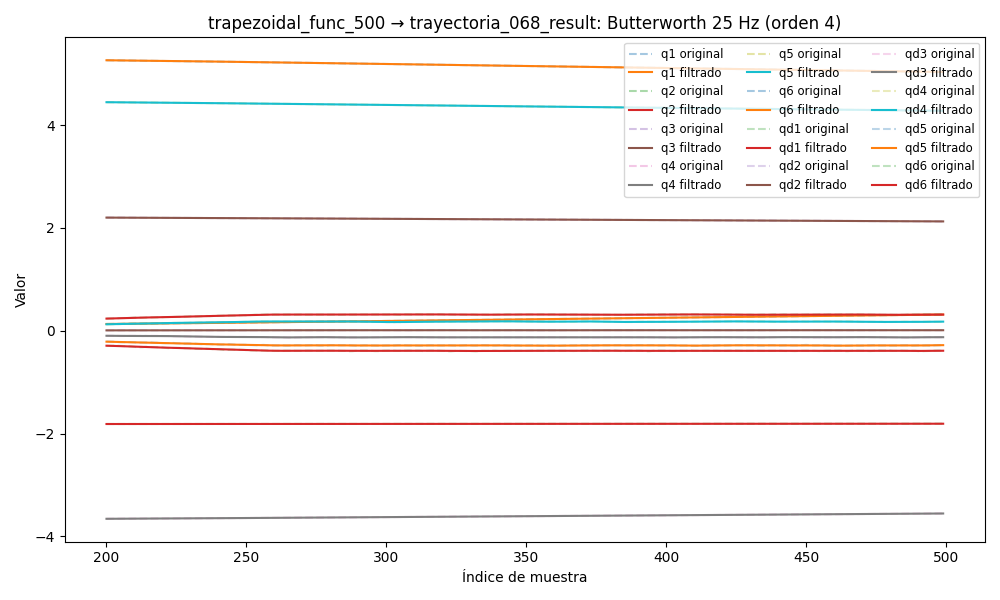

The file beside this chart, header and first rows:
timestamp, q1, q2, q3, q4, q5, q6, qd1, qd2, qd3, qd4, qd5, qd6, tau1, tau2, tau3, tau4, tau5, tau6
1749055331, 0.09304, -1.815, 2.215, -3.679, 4.479, 5.307, 0.0004679, -0.0006389, 0.0003636, 0.001592, -0.0003908, 6.161178433241365e-05, 0.2605, -0.7829, -0.8301, -0.4162, 0.08691, 0.01698
1749055331, 0.09303, -1.815, 2.215, -3.679, 4.479, 5.307, 0.0004682, -0.0007707, 0.0003485, 0.001646, -0.0004849, -0.0003532, 0.268, -0.7916, -0.8337, -0.4061, 0.09208, 0.01014
1749055331, 0.09303, -1.815, 2.215, -3.679, 4.479, 5.307, 0.0004661, -0.0008994, 0.0003331, 0.001692, -0.0005734, -0.0007533, 0.281, -0.804, -0.8333, -0.4177, 0.09616, -0.005916
1749055331, 0.09303, -1.815, 2.215, -3.679, 4.479, 5.307, 0.000461, -0.001022, 0.0003176, 0.00172, -0.0006513, -0.001124, 0.2666, -0.7868, -0.8344, -0.4237, 0.08041, -0.01942
1749055331, 0.09302, -1.815, 2.215, -3.679, 4.479, 5.307, 0.0004528, -0.001135, 0.0003022, 0.001724, -0.0007143, -0.001452, 0.2756, -0.8052, -0.8333, -0.4054, 0.05937, -0.006096
1749055331, 0.09302, -1.815, 2.215, -3.679, 4.479, 5.307, 0.0004418, -0.001237, 0.0002872, 0.001699, -0.0007592, -0.001728, 0.2751, -0.7813, -0.8351, -0.4159, 0.04764, -0.008911
1749055331, 0.09302, -1.815, 2.215, -3.679, 4.479, 5.307, 0.0004288, -0.001324, 0.0002731, 0.001645, -0.0007843, -0.001946, 0.2647, -0.7577, -0.8294, -0.4008, 0.0609, -0.000797
1749055331, 0.09302, -1.815, 2.215, -3.679, 4.479, 5.307, 0.0004149, -0.001396, 0.0002603, 0.001563, -0.0007893, -0.002105, 0.2649, -0.772, -0.8431, -0.3976, 0.07624, 0.003352
1749055331, 0.09302, -1.815, 2.215, -3.679, 4.479, 5.307, 0.0004013, -0.00145, 0.0002492, 0.001456, -0.0007752, -0.002208, 0.2722, -0.7846, -0.833, -0.396, 0.07577, 0.006804
1749055331, 0.09302, -1.815, 2.215, -3.679, 4.479, 5.307, 0.0003896, -0.001488, 0.0002405, 0.001331, -0.0007442, -0.002259, 0.2722, -0.7846, -0.833, -0.396, 0.07577, 0.006804
1749055331, 0.09302, -1.815, 2.215, -3.679, 4.479, 5.307, 0.0003814, -0.001509, 0.0002345, 0.001193, -0.0006999, -0.002267, 0.2722, -0.7846, -0.833, -0.396, 0.07577, 0.006804
1749055331, 0.09302, -1.815, 2.215, -3.679, 4.479, 5.307, 0.0003776, -0.001515, 0.0002318, 0.00105, -0.000646, -0.002241, 0.2691, -0.7962, -0.8409, -0.3797, 0.07379, -0.01255
1749055331, 0.09302, -1.815, 2.215, -3.679, 4.479, 5.307, 0.0003791, -0.001509, 0.0002326, 0.0009085, -0.0005873, -0.002191, 0.2486, -0.7941, -0.8409, -0.3976, 0.06875, -0.01276
1749055331, 0.09302, -1.815, 2.215, -3.679, 4.479, 5.307, 0.0003859, -0.001491, 0.0002373, 0.0007747, -0.0005283, -0.002125, 0.2745, -0.7789, -0.8268, -0.3713, 0.07644, -0.01454
1749055331, 0.09302, -1.815, 2.215, -3.679, 4.479, 5.307, 0.0003972, -0.001465, 0.0002461, 0.0006537, -0.0004734, -0.002051, 0.2522, -0.7936, -0.8269, -0.3814, 0.07682, -0.01542
1749055331, 0.09302, -1.815, 2.215, -3.679, 4.479, 5.307, 0.0004111, -0.001432, 0.0002589, 0.0005494, -0.0004267, -0.001973, 0.2924, -0.8019, -0.8283, -0.3962, 0.0531, -0.02121
1749055331, 0.09302, -1.815, 2.215, -3.679, 4.479, 5.307, 0.000425, -0.001393, 0.0002757, 0.0004641, -0.0003912, -0.001895, 0.2743, -0.7737, -0.8387, -0.3705, 0.07859, -0.002763
1749055331, 0.09302, -1.815, 2.215, -3.679, 4.479, 5.307, 0.0004353, -0.00135, 0.0002962, 0.000399, -0.000369, -0.001816, 0.2578, -0.7766, -0.8308, -0.4023, 0.08044, 0.0078
1749055331, 0.09302, -1.815, 2.215, -3.679, 4.479, 5.307, 0.0004377, -0.001303, 0.0003201, 0.000354, -0.0003608, -0.001736, 0.2645, -0.7747, -0.8301, -0.3873, 0.06722, -0.0191
1749055331, 0.09302, -1.815, 2.215, -3.679, 4.479, 5.307, 0.0004281, -0.001253, 0.0003468, 0.000328, -0.0003658, -0.001651, 0.2757, -0.7994, -0.8297, -0.3851, 0.0593, -0.0008873
1749055331, 0.09302, -1.815, 2.215, -3.679, 4.479, 5.307, 0.0004022, -0.0012, 0.0003758, 0.000319, -0.0003816, -0.001557, 0.2492, -0.7745, -0.8208, -0.3955, 0.06751, -0.01817
1749055331, 0.09303, -1.815, 2.215, -3.679, 4.479, 5.307, 0.000357, -0.001147, 0.0004064, 0.0003243, -0.0004043, -0.00145, 0.258, -0.7861, -0.8125, -0.3924, 0.07415, -0.01917
1749055331, 0.09303, -1.815, 2.215, -3.679, 4.479, 5.307, 0.0002911, -0.001093, 0.0004379, 0.0003407, -0.0004285, -0.001324, 0.2499, -0.7669, -0.82, -0.4007, 0.05755, -0.01433
1749055331, 0.09303, -1.815, 2.215, -3.679, 4.479, 5.307, 0.0002054, -0.00104, 0.0004697, 0.0003644, -0.000448, -0.001175, 0.2793, -0.785, -0.8207, -0.3853, 0.07763, -0.01317
1749055331, 0.09303, -1.815, 2.215, -3.679, 4.479, 5.307, 0.0001037, -0.0009884, 0.000501, 0.0003916, -0.0004556, -0.001001, 0.286, -0.7917, -0.833, -0.4036, 0.06921, -0.007275
1749055331, 0.09303, -1.815, 2.215, -3.679, 4.479, 5.307, -6.3905435017768785e-06, -0.0009388, 0.0005315, 0.0004181, -0.0004444, -0.0008001, 0.2561, -0.7762, -0.8265, -0.4072, 0.06773, -0.01021
1749055331, 0.09304, -1.815, 2.215, -3.679, 4.479, 5.307, -0.0001137, -0.0008911, 0.0005608, 0.0004396, -0.0004083, -0.0005769, 0.261, -0.792, -0.8348, -0.3873, 0.04633, -0.01576
1749055331, 0.09304, -1.815, 2.215, -3.679, 4.479, 5.307, -0.000203, -0.0008451, 0.0005887, 0.0004521, -0.0003426, -0.0003387, 0.2655, -0.781, -0.8219, -0.4047, 0.07424, -0.008922
1749055331, 0.09304, -1.815, 2.215, -3.679, 4.479, 5.307, -0.0002556, -0.0008003, 0.0006155, 0.0004517, -0.0002455, -9.779485342461069e-05, 0.2526, -0.7965, -0.8157, -0.3856, 0.07835, -0.0004637
1749055331, 0.09304, -1.815, 2.215, -3.679, 4.479, 5.307, -0.00025, -0.0007559, 0.0006413, 0.0004351, -0.0001185, 0.000128, 0.2786, -0.7837, -0.8172, -0.3924, 0.07879, 0.0003804
1749055331, 0.09304, -1.815, 2.215, -3.679, 4.479, 5.307, -0.0001627, -0.0007115, 0.0006665, 0.0004, 3.2487657702466446e-05, 0.0003162, 0.2709, -0.7971, -0.8319, -0.3927, 0.06957, -0.00178
1749055331, 0.09304, -1.815, 2.215, -3.679, 4.479, 5.307, 3.020766928038433e-05, -0.0006665, 0.0006919, 0.0003456, 0.000197, 0.00044, 0.2557, -0.7862, -0.8136, -0.3909, 0.07868, 6.893277168273926e-05
1749055331, 0.09304, -1.815, 2.215, -3.679, 4.479, 5.307, 0.0003514, -0.0006208, 0.000718, 0.0002726, 0.0003593, 0.0004696, 0.2768, -0.7466, -0.8122, -0.4152, 0.08169, -0.01513
1749055331, 0.09304, -1.815, 2.215, -3.679, 4.479, 5.307, 0.0008208, -0.0005746, 0.0007455, 0.0001841, 0.0004989, 0.0003741, 0.3046, -0.7484, -0.8233, -0.4016, 0.05849, -0.01313
1749055331, 0.09305, -1.815, 2.215, -3.679, 4.479, 5.307, 0.001454, -0.0005281, 0.0007752, 8.545478108659342e-05, 0.0005913, 0.0001238, 0.3366, -0.7541, -0.8043, -0.4059, 0.0802, -0.01867
1749055331, 0.09305, -1.815, 2.215, -3.679, 4.479, 5.307, 0.002259, -0.000482, 0.0008078, -1.4978820036091704e-05, 0.0006091, -0.0003071, 0.3061, -0.7678, -0.8151, -0.4159, 0.07259, -0.009642
1749055331, 0.09305, -1.815, 2.215, -3.679, 4.479, 5.307, 0.003239, -0.0004369, 0.0008438, -0.0001062, 0.0005235, -0.0009385, 0.3032, -0.7383, -0.8114, -0.3999, 0.07474, -0.03239
1749055331, 0.09306, -1.815, 2.215, -3.679, 4.479, 5.307, 0.004388, -0.0003935, 0.0008834, -0.0001746, 0.0003069, -0.001781, 0.3216, -0.7503, -0.7992, -0.4095, 0.0695, -0.04116
1749055331, 0.09307, -1.815, 2.215, -3.679, 4.479, 5.307, 0.005691, -0.0003524, 0.0009265, -0.0002045, -6.48847631598078e-05, -0.002836, 0.3318, -0.741, -0.8061, -0.4085, 0.0672, -0.04104
1749055331, 0.09308, -1.815, 2.215, -3.679, 4.479, 5.307, 0.007127, -0.0003138, 0.0009724, -0.0001788, -0.00061, -0.004091, 0.3134, -0.7289, -0.8116, -0.4059, 0.04499, -0.05249
1749055331, 0.09309, -1.815, 2.215, -3.679, 4.479, 5.307, 0.008666, -0.000278, 0.001019, -8.011755548313675e-05, -0.001338, -0.005523, 0.3674, -0.7278, -0.824, -0.3954, 0.04404, -0.05079
1749055331, 0.09311, -1.815, 2.215, -3.679, 4.479, 5.307, 0.01027, -0.0002449, 0.001064, 0.0001082, -0.00225, -0.007101, 0.3536, -0.7272, -0.8237, -0.3911, 0.0005224, -0.0758
1749055331, 0.09313, -1.815, 2.215, -3.679, 4.479, 5.307, 0.01191, -0.0002143, 0.001101, 0.0004005, -0.003333, -0.008783, 0.353, -0.7176, -0.8273, -0.3912, -0.01614, -0.08034
1749055331, 0.09315, -1.815, 2.215, -3.679, 4.479, 5.307, 0.01354, -0.000186, 0.001125, 0.0008077, -0.004565, -0.01052, 0.365, -0.7372, -0.8567, -0.3705, -0.02296, -0.08837
1749055331, 0.09318, -1.815, 2.215, -3.679, 4.479, 5.307, 0.01511, -0.0001594, 0.001127, 0.001336, -0.005912, -0.01227, 0.3596, -0.7182, -0.847, -0.3654, -0.008178, -0.07525
1749055331, 0.09321, -1.815, 2.215, -3.679, 4.479, 5.307, 0.0166, -0.0001342, 0.001096, 0.001987, -0.007335, -0.01399, 0.3824, -0.6931, -0.8756, -0.3472, -0.0231, -0.09323
1749055331, 0.09324, -1.815, 2.215, -3.679, 4.479, 5.307, 0.01798, -0.0001101, 0.001021, 0.002755, -0.008787, -0.01564, 0.3636, -0.7195, -0.8917, -0.344, -0.01383, -0.1112
1749055331, 0.09327, -1.815, 2.215, -3.679, 4.479, 5.307, 0.01921, -8.67265262635046e-05, 0.0008875, 0.003629, -0.01022, -0.01719, 0.3368, -0.7095, -0.907, -0.3395, -0.05044, -0.08363
1749055331, 0.09331, -1.815, 2.215, -3.679, 4.479, 5.307, 0.0203, -6.412207697053554e-05, 0.0006835, 0.004592, -0.01159, -0.01863, 0.3304, -0.7035, -0.9368, -0.3247, -0.09212, -0.08526
1749055331, 0.09335, -1.815, 2.215, -3.679, 4.479, 5.307, 0.02123, -4.237322872211326e-05, 0.0003965, 0.005624, -0.01286, -0.01997, 0.3429, -0.7159, -0.9504, -0.3286, -0.1011, -0.09579
1749055331, 0.0934, -1.815, 2.215, -3.679, 4.479, 5.307, 0.02202, -2.1742513364525622e-05, 1.613257962911016e-05, 0.0067, -0.01401, -0.0212, 0.3182, -0.7194, -0.9454, -0.3174, -0.08059, -0.06918
1749055331, 0.09344, -1.815, 2.215, -3.679, 4.479, 5.307, 0.02269, -2.6022009070659625e-06, -0.0004644, 0.007793, -0.01501, -0.02237, 0.3367, -0.7062, -1.002, -0.2966, -0.08768, -0.09816
1749055331, 0.09349, -1.815, 2.215, -3.679, 4.479, 5.307, 0.02325, 1.4631627591803e-05, -0.001048, 0.008875, -0.01587, -0.0235, 0.3162, -0.7142, -1.017, -0.2861, -0.0786, -0.1391
1749055331, 0.09353, -1.815, 2.215, -3.679, 4.479, 5.307, 0.02374, 2.95754916159531e-05, -0.001733, 0.009921, -0.0166, -0.02462, 0.3237, -0.7063, -1.045, -0.2736, -0.0761, -0.1241
1749055331, 0.09358, -1.815, 2.215, -3.679, 4.479, 5.307, 0.02418, 4.195209619935793e-05, -0.002511, 0.01091, -0.01724, -0.02579, 0.3406, -0.6772, -1.048, -0.2593, -0.08418, -0.1509
1749055331, 0.09363, -1.815, 2.215, -3.679, 4.479, 5.307, 0.02462, 5.1649291680595766e-05, -0.003372, 0.01181, -0.01782, -0.02703, 0.3354, -0.6815, -1.071, -0.2634, -0.1033, -0.1413
1749055331, 0.09368, -1.815, 2.215, -3.679, 4.479, 5.307, 0.02508, 5.875677523904603e-05, -0.004298, 0.01263, -0.0184, -0.02837, 0.3365, -0.6904, -1.103, -0.2602, -0.1177, -0.15
1749055331, 0.09373, -1.815, 2.215, -3.678, 4.479, 5.307, 0.02558, 6.357759692611562e-05, -0.005272, 0.01335, -0.01902, -0.02983, 0.3263, -0.6678, -1.125, -0.2639, -0.1104, -0.1566
1749055331, 0.09379, -1.815, 2.215, -3.678, 4.478, 5.307, 0.02615, 6.661533878851163e-05, -0.006272, 0.01398, -0.01973, -0.03143, 0.3259, -0.68, -1.14, -0.2721, -0.128, -0.1628
1749055331, 0.09384, -1.815, 2.215, -3.678, 4.478, 5.307, 0.0268, 6.8540420664386e-05, -0.007277, 0.01452, -0.02059, -0.03318, 0.3333, -0.6706, -1.139, -0.269, -0.1342, -0.1649
... 5,706 more rows
